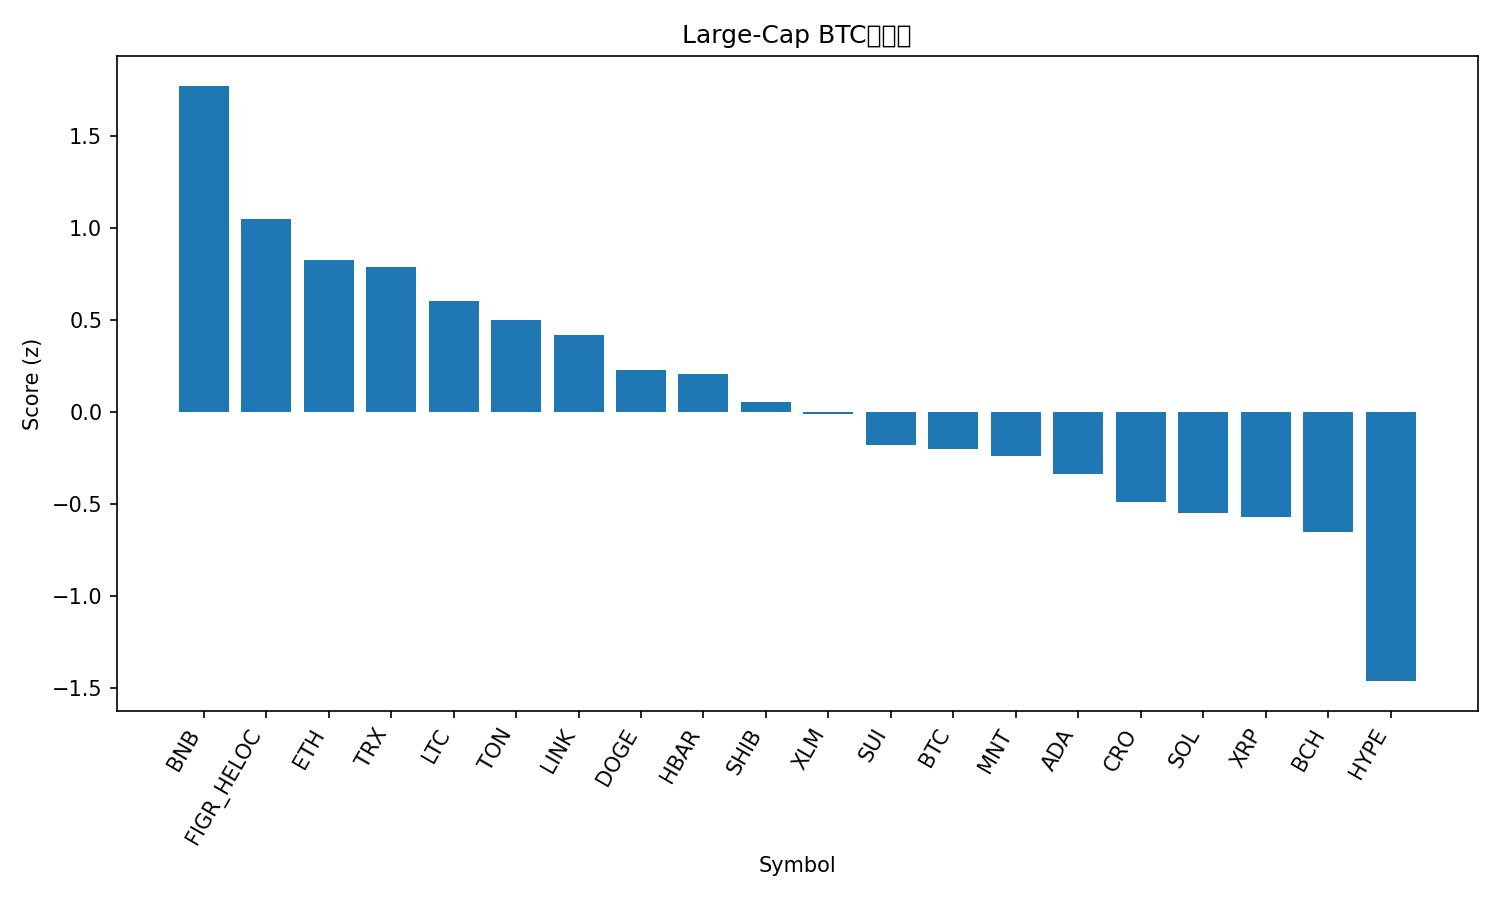

The table this chart was drawn from, first rows:
rank, name, symbol, price_btc, price_usd, pct_1h_btc, pct_24h_btc, pct_7d_btc, market_cap_rank, market_cap_usd, volume_usd, score
1, BNB, BNB, 0.0106, 1311, 0.4372, 7.462, 18.13, 3, 181649706279, 6869632201, 1.775
2, Figure Heloc, FIGR_HELOC, 8.07e-06, 0.9983, 1.016, 1.627, -12.71, 18, 12821776617, 10853830, 1.053
3, Ethereum, ETH, 0.03797, 4699, 0.4472, 2.645, 3.06, 2, 566229902265, 43075867911, 0.8274
4, TRON, TRX, 2.78e-06, 0.3441, 0.8108, 0.727, -6.174, 10, 32580015596, 663242556, 0.7902
5, Litecoin, LTC, 0.0009551, 118.2, 0.7099, -0.9097, 2.384, 26, 9021545544, 743427390, 0.6016
6, Toncoin, TON, 2.28e-05, 2.82, 0.599, 0.04482, -1.988, 34, 7099488404, 159222790, 0.4999
7, Chainlink, LINK, 0.0001834, 22.7, 0.3631, 1.753, -2.695, 15, 15387982284, 1397478716, 0.4201
8, Dogecoin, DOGE, 2.11e-06, 0.2608, 0.2101, 0.8686, 3.547, 9, 39417845586, 4120774840, 0.2262
9, Hedera, HBAR, 1.82e-06, 0.2251, 0.3148, 0.8661, -3.725, 25, 9532924085, 361511345, 0.2069
10, Shiba Inu, SHIB, 1.02169e-10, 1.264e-05, 0.266, -0.08626, -1.369, 32, 7454343025, 228362307, 0.05533
11, Stellar, XLM, 3.22e-06, 0.3989, 0.2759, -0.8359, -0.04799, 19, 12753465554, 304087888, -0.01116
12, Sui, SUI, 2.888e-05, 3.57, 0.09, -0.4998, 1.317, 17, 12954355057, 1170048375, -0.1784
13, Bitcoin, BTC, 1.0, 123748, 0.0, 0.0, 0.0, 1, 2465508598935, 64919856960, -0.199
14, Mantle, MNT, 1.873e-05, 2.32, -0.04918, -2.038, 17.76, 31, 7536167390, 522220099, -0.2404
15, Cardano, ADA, 6.92e-06, 0.856, -0.1087, 0.5512, -1.089, 11, 31251046481, 1816592886, -0.3393
16, Cronos, CRO, 1.65e-06, 0.2039, 0.1047, -2.114, -3.523, 33, 7107556284, 47508602, -0.4919
17, Solana, SOL, 0.001841, 227.8, -0.0424, -1.854, 0.6023, 6, 124370427549, 8114094149, -0.5504
18, XRP, XRP, 2.385e-05, 2.95, -0.07292, -0.8426, -5.338, 5, 176662096568, 6470010873, -0.5723
19, Bitcoin Cash, BCH, 0.004747, 587.5, -0.07948, -1.656, -2.669, 23, 11711473775, 235413866, -0.6512
20, Hyperliquid, HYPE, 0.0003693, 45.7, -0.2184, -5.259, -8.232, 22, 12373734698, 656719656, -1.464
21, Avalanche, AVAX, 0.0002372, 29.35, -0.6904, -3.282, -8.956, 20, 12399980216, 902088410, -1.818
